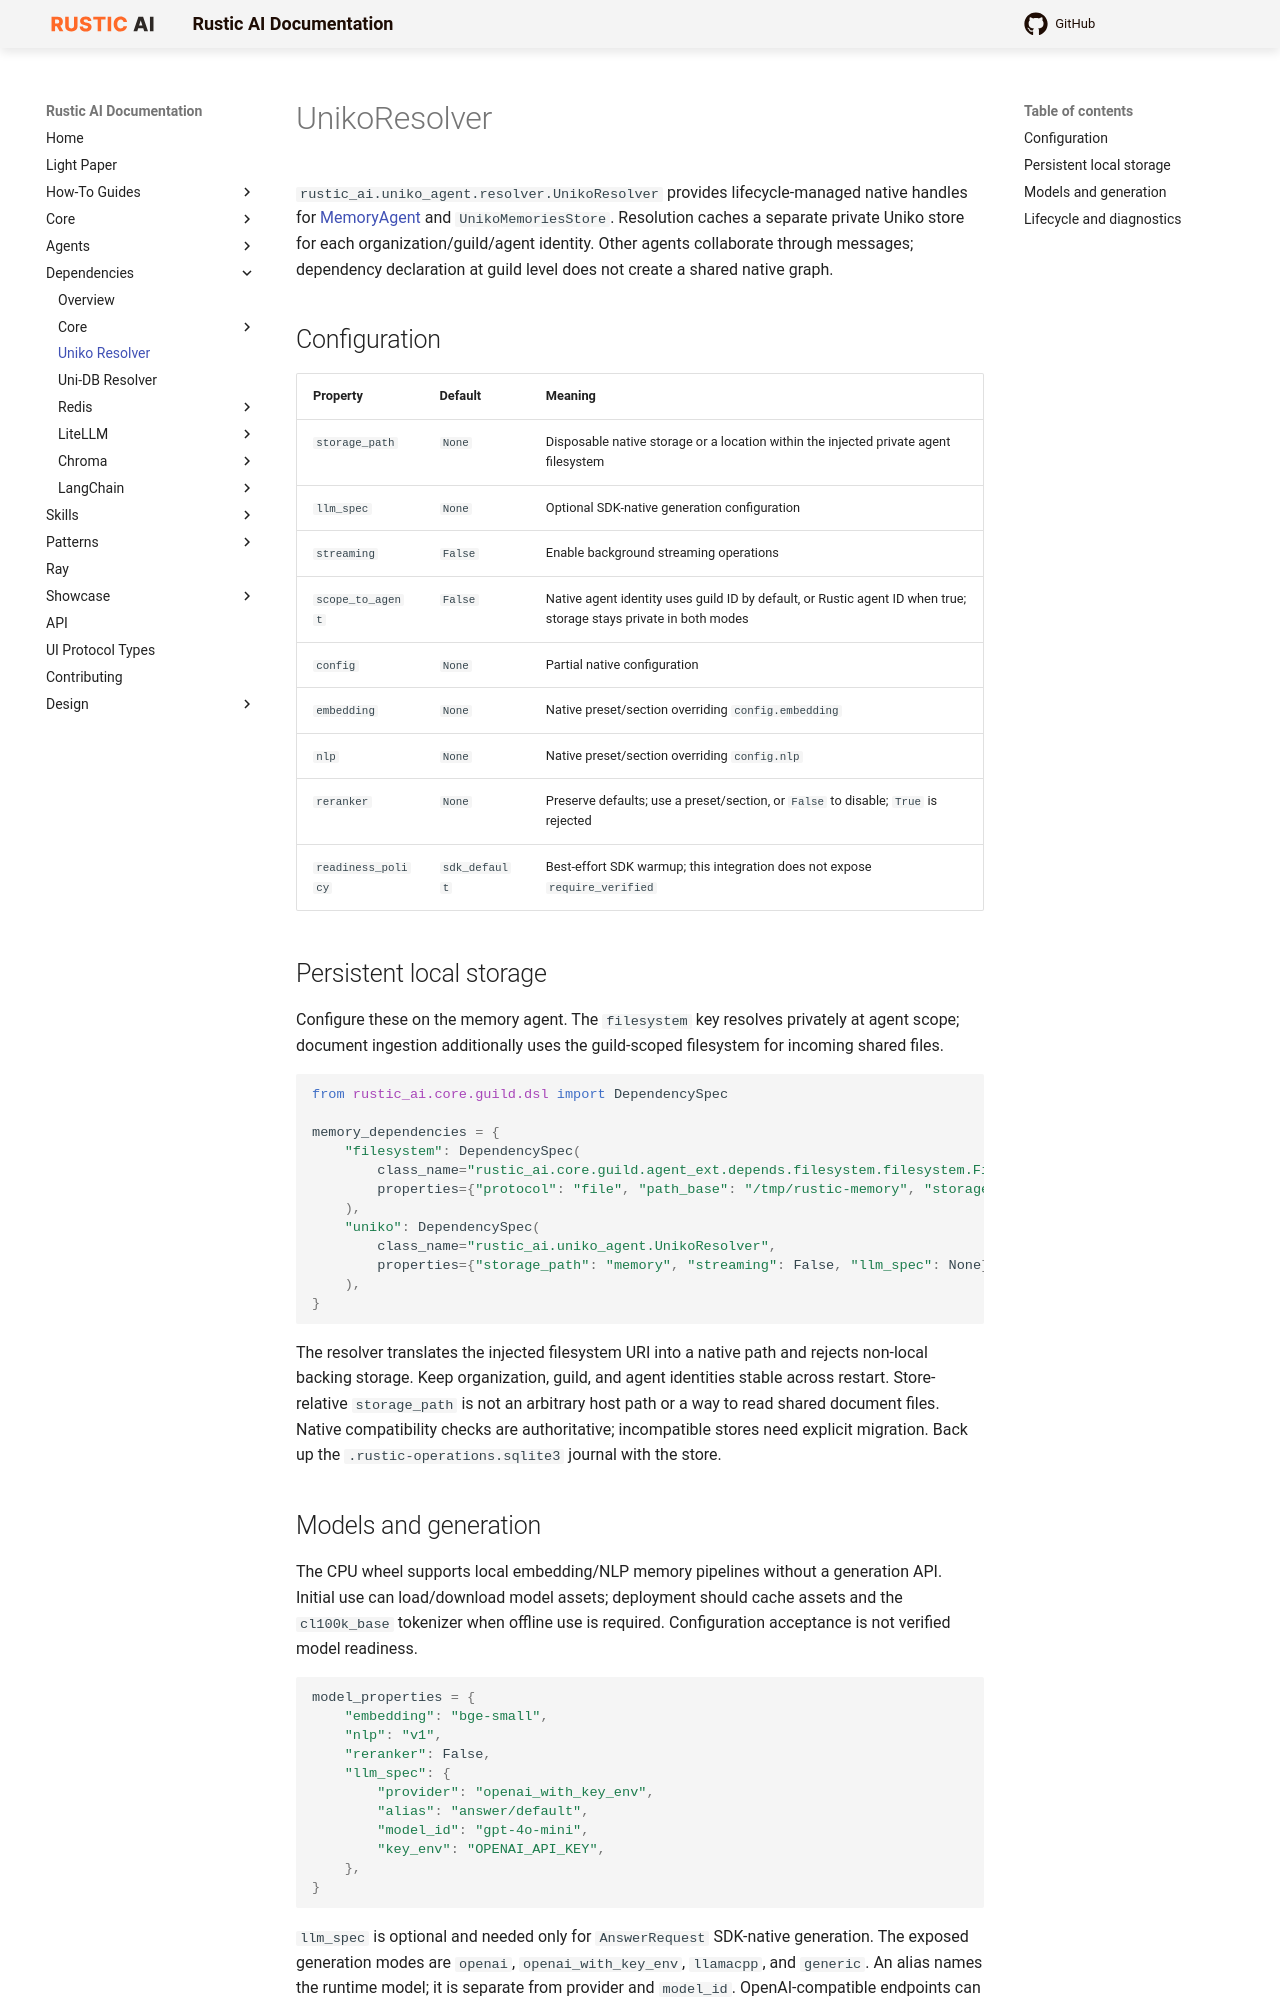

repository: rustic-ai/rustic-ai · page: dependencies/uniko/index.html · generator: mkdocs

# UnikoResolver

`rustic_ai.uniko_agent.resolver.UnikoResolver` provides lifecycle-managed native handles for [MemoryAgent](../../agents/uniko/index.md) and `UnikoMemoriesStore`. Resolution caches a separate private Uniko store for each organization/guild/agent identity. Other agents collaborate through messages; dependency declaration at guild level does not create a shared native graph.

## Configuration

| Property | Default | Meaning |
| --- | --- | --- |
| `storage_path` | `None` | Disposable native storage or a location within the injected private agent filesystem |
| `llm_spec` | `None` | Optional SDK-native generation configuration |
| `streaming` | `False` | Enable background streaming operations |
| `scope_to_agent` | `False` | Native agent identity uses guild ID by default, or Rustic agent ID when true; storage stays private in both modes |
| `config` | `None` | Partial native configuration |
| `embedding` | `None` | Native preset/section overriding `config.embedding` |
| `nlp` | `None` | Native preset/section overriding `config.nlp` |
| `reranker` | `None` | Preserve defaults; use a preset/section, or `False` to disable; `True` is rejected |
| `readiness_policy` | `sdk_default` | Best-effort SDK warmup; this integration does not expose `require_verified` |

## Persistent local storage

Configure these on the memory agent. The `filesystem` key resolves privately at agent scope; document ingestion additionally uses the guild-scoped filesystem for incoming shared files.

```python
from rustic_ai.core.guild.dsl import DependencySpec

memory_dependencies = {
    "filesystem": DependencySpec(
        class_name="rustic_ai.core.guild.agent_ext.depends.filesystem.filesystem.FileSystemResolver",
        properties={"protocol": "file", "path_base": "/tmp/rustic-memory", "storage_options": {}},
    ),
    "uniko": DependencySpec(
        class_name="rustic_ai.uniko_agent.UnikoResolver",
        properties={"storage_path": "memory", "streaming": False, "llm_spec": None},
    ),
}
```

The resolver translates the injected filesystem URI into a native path and rejects non-local backing storage. Keep organization, guild, and agent identities stable across restart. Store-relative `storage_path` is not an arbitrary host path or a way to read shared document files. Native compatibility checks are authoritative; incompatible stores need explicit migration. Back up the `.rustic-operations.sqlite3` journal with the store.
